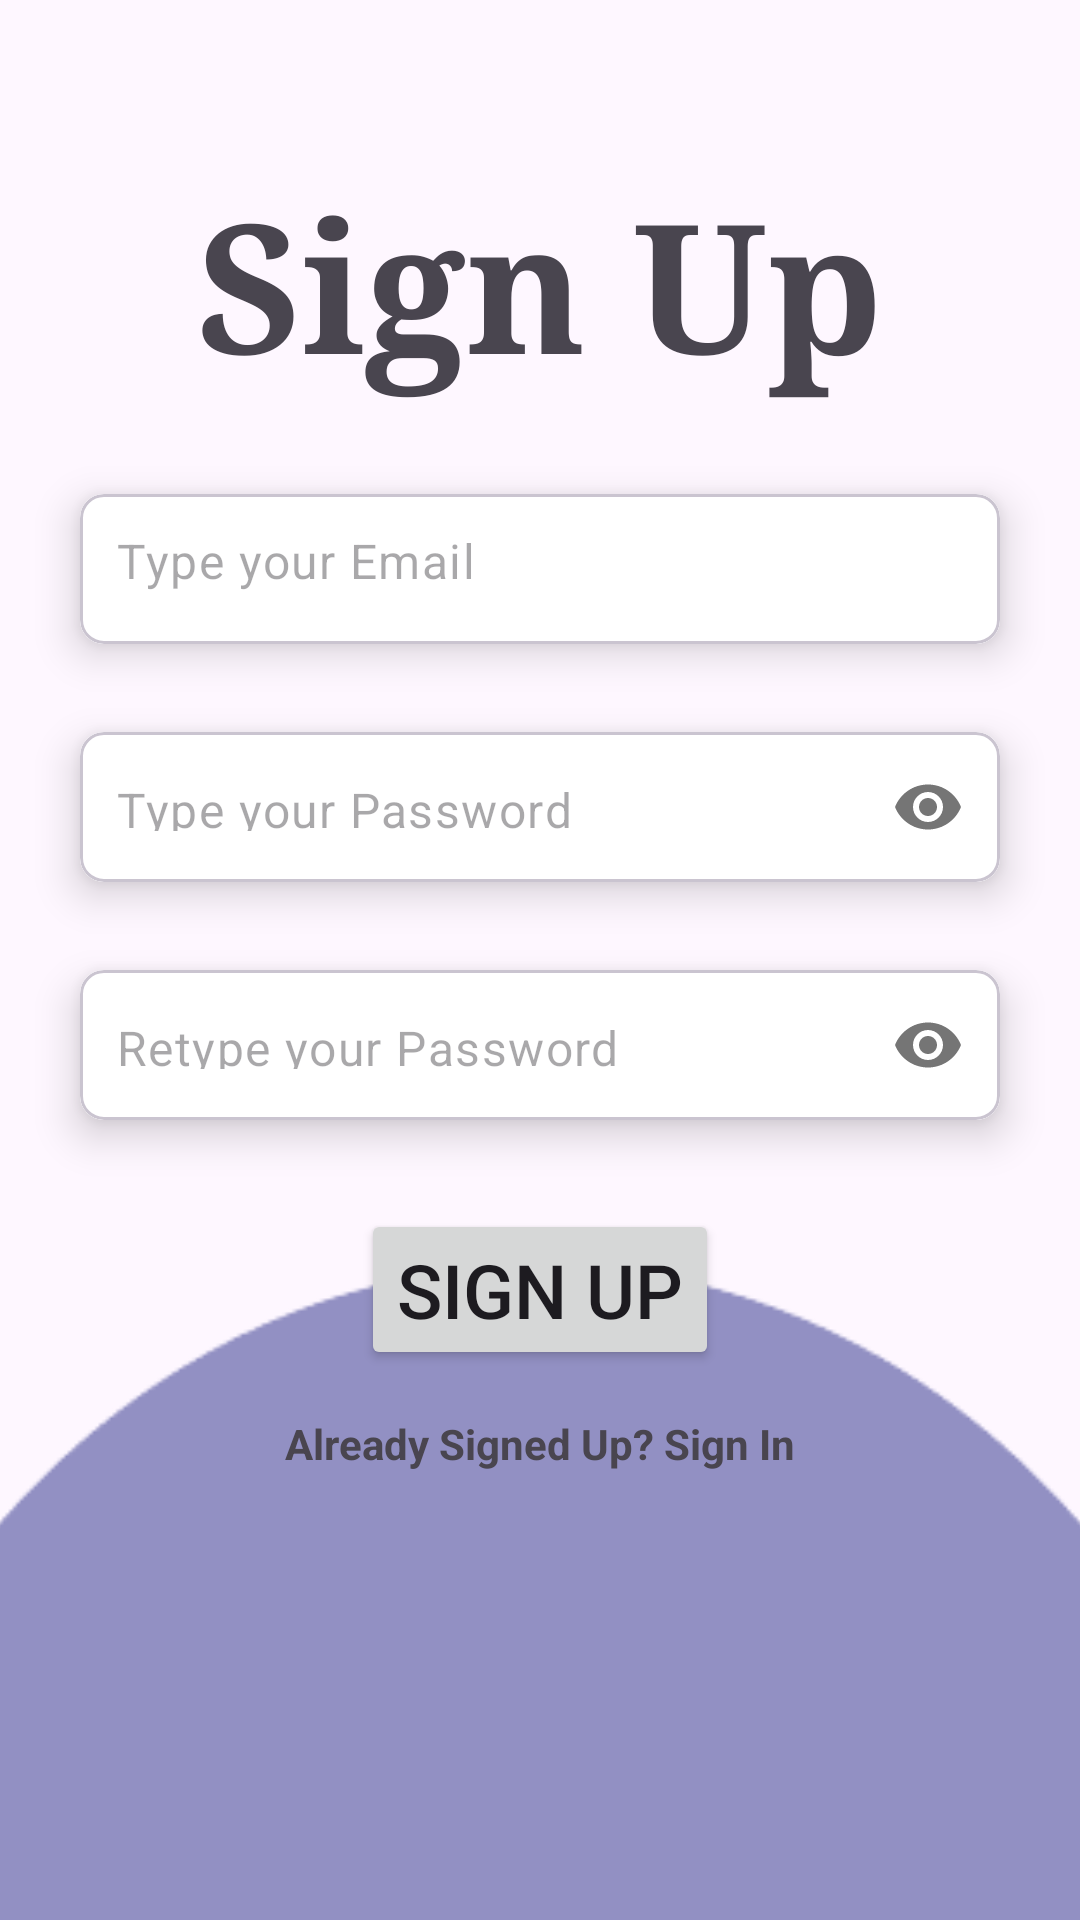

Produce the Android XML layout that renders to this screen, including the resource entries it uses.
<!-- AndroidManifest.xml: application theme Theme.CodeChefTaskManager -->
<!-- res/layout/fragment_sign_up.xml -->
<?xml version="1.0" encoding="utf-8"?>
<androidx.constraintlayout.widget.ConstraintLayout xmlns:android="http://schemas.android.com/apk/res/android"
    xmlns:app="http://schemas.android.com/apk/res-auto"
    xmlns:tools="http://schemas.android.com/tools"
    android:id="@+id/frameLayout2"
    android:layout_width="match_parent"
    android:layout_height="match_parent"
    tools:context=".fragments.SignUpFragment">

    <ImageView
        android:id="@+id/imageView"
        android:layout_width="wrap_content"
        android:layout_height="wrap_content"
        android:rotationX="180"
        android:scaleX="1.2"
        android:scaleY="1.2"
        android:src="@drawable/ellipse_15circle"
        app:layout_constraintBottom_toBottomOf="parent"
        app:layout_constraintEnd_toEndOf="parent"
        app:layout_constraintStart_toStartOf="parent" />

    <com.google.android.material.card.MaterialCardView
        android:id="@+id/card1"
        android:layout_width="0dp"
        android:layout_height="wrap_content"
        android:layout_marginHorizontal="16dp"
        android:layout_marginTop="150dp"
        app:cardCornerRadius="8dp"
        app:cardElevation="8dp"
        app:cardUseCompatPadding="true"
        app:layout_constraintEnd_toEndOf="parent"
        app:layout_constraintHorizontal_bias="0.5"
        app:layout_constraintStart_toStartOf="parent"
        app:layout_constraintTop_toTopOf="parent">

        <com.google.android.material.textfield.TextInputLayout
            android:layout_width="match_parent"
            android:layout_height="50dp"
            android:background="@color/white"
            app:boxStrokeWidth="0dp"
            app:boxStrokeWidthFocused="0dp"
            app:hintEnabled="false">

            <com.google.android.material.textfield.TextInputEditText
                android:id="@+id/emailET"
                android:layout_width="match_parent"
                android:layout_height="match_parent"
                android:hint="@string/type_your_email"
                android:inputType="textEmailAddress"
                android:paddingStart="12dp"
                android:paddingTop="15dp" />

        </com.google.android.material.textfield.TextInputLayout>
    </com.google.android.material.card.MaterialCardView>

    <com.google.android.material.card.MaterialCardView
        android:id="@+id/card2"
        android:layout_width="0dp"
        android:layout_height="wrap_content"
        android:layout_marginHorizontal="16dp"
        app:cardCornerRadius="8dp"
        app:cardElevation="8dp"
        app:cardUseCompatPadding="true"
        app:layout_constraintEnd_toEndOf="parent"
        app:layout_constraintHorizontal_bias="0.5"
        app:layout_constraintStart_toStartOf="parent"
        app:layout_constraintTop_toBottomOf="@id/card1">

        <com.google.android.material.textfield.TextInputLayout
            android:layout_width="match_parent"
            android:layout_height="50dp"
            android:background="@color/white"
            app:boxStrokeWidth="0dp"
            app:boxStrokeWidthFocused="0dp"
            app:hintEnabled="false"
            app:passwordToggleEnabled="true">

            <com.google.android.material.textfield.TextInputEditText
                android:id="@+id/passET"
                android:layout_width="match_parent"
                android:layout_height="match_parent"
                android:hint="@string/type_your_pass"
                android:inputType="textPassword"
                android:paddingStart="12dp"
                android:paddingTop="15dp" />

        </com.google.android.material.textfield.TextInputLayout>
    </com.google.android.material.card.MaterialCardView>

    <com.google.android.material.card.MaterialCardView
        android:id="@+id/card3"
        android:layout_width="0dp"
        android:layout_height="wrap_content"
        android:layout_marginHorizontal="16dp"
        app:cardCornerRadius="8dp"
        app:cardElevation="8dp"
        app:cardUseCompatPadding="true"
        app:layout_constraintEnd_toEndOf="parent"
        app:layout_constraintHorizontal_bias="0.5"
        app:layout_constraintStart_toStartOf="parent"
        app:layout_constraintTop_toBottomOf="@id/card2">

        <com.google.android.material.textfield.TextInputLayout
            android:layout_width="match_parent"
            android:layout_height="50dp"
            android:background="@color/white"
            app:boxStrokeWidth="0dp"
            app:boxStrokeWidthFocused="0dp"
            app:hintEnabled="false"
            app:passwordToggleEnabled="true">

            <com.google.android.material.textfield.TextInputEditText
                android:id="@+id/repassET"
                android:layout_width="match_parent"
                android:layout_height="match_parent"
                android:hint="@string/retype_your_pass"
                android:inputType="textPassword"
                android:paddingStart="12dp"
                android:paddingTop="15dp" />

        </com.google.android.material.textfield.TextInputLayout>
    </com.google.android.material.card.MaterialCardView>

    <TextView
        android:id="@+id/textView4"
        android:layout_width="wrap_content"
        android:layout_height="wrap_content"
        android:layout_marginBottom="15dp"
        android:fontFamily="serif"
        android:text="Sign Up"
        android:textSize="60dp"
        android:textStyle="bold"
        app:layout_constraintBottom_toTopOf="@+id/card1"
        app:layout_constraintEnd_toEndOf="@+id/card1"
        app:layout_constraintStart_toStartOf="@+id/card1" />

    <Button
        android:id="@+id/nextBtn"
        android:layout_width="wrap_content"
        android:layout_height="wrap_content"
        android:layout_marginTop="15dp"
        android:text="Sign Up"
        android:textSize="25dp"
        app:layout_constraintEnd_toEndOf="@+id/card3"
        app:layout_constraintStart_toStartOf="@+id/card3"
        app:layout_constraintTop_toBottomOf="@+id/card3" />

    <TextView
        android:id="@+id/authTextView"
        android:layout_width="wrap_content"
        android:layout_height="wrap_content"
        android:layout_marginTop="15dp"
        android:text="@string/already_signed_in"
        android:textStyle="bold"
        app:layout_constraintEnd_toEndOf="@+id/nextBtn"
        app:layout_constraintStart_toStartOf="@+id/nextBtn"
        app:layout_constraintTop_toBottomOf="@+id/nextBtn" />

</androidx.constraintlayout.widget.ConstraintLayout>
<!-- resources referenced by this layout -->
<resources>
  <!-- drawable ellipse_15circle: png bitmap (drawable, 2859 bytes) -->
  <string name="already_signed_in">Already Signed Up? Sign In</string>
  <string name="retype_your_pass">Retype your Password</string>
  <string name="type_your_email">Type your Email</string>
  <string name="type_your_pass">Type your Password</string>
  <style name="Theme.CodeChefTaskManager" parent="Base.Theme.CodeChefTaskManager" />
  <style name="Base.Theme.CodeChefTaskManager" parent="Theme.Material3.DayNight.NoActionBar">
          
          
      </style>
  <!-- not gathered from this repository: default colours our renderer supplied (Android Studio template values) -->
  <color name="white">#FFFFFFFF</color>
</resources>
